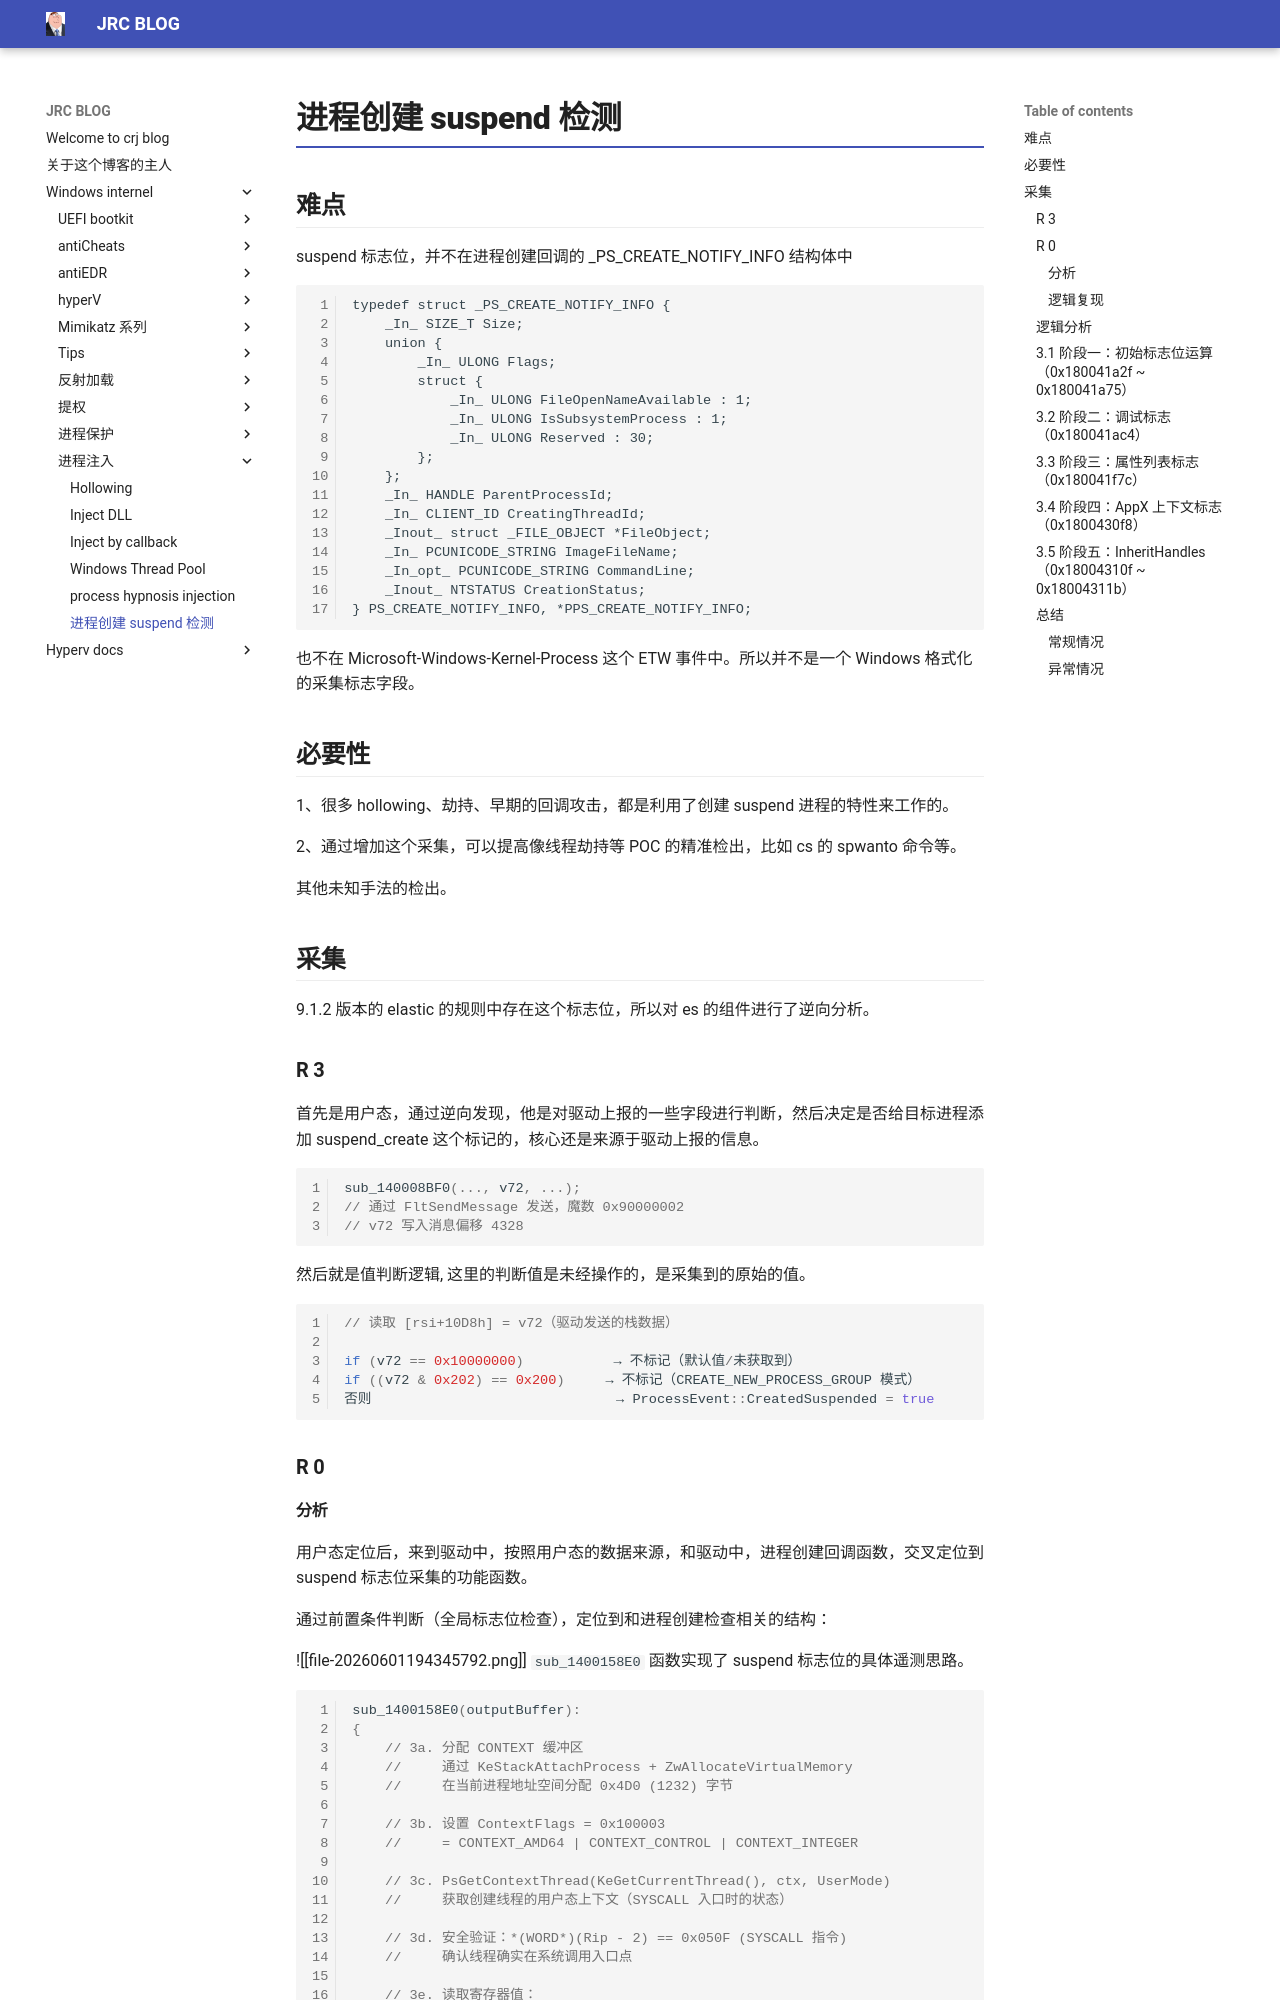

repository: crootkit/crootkit.github.io · page: Windows internel/进程注入/通用检测/index.html · generator: mkdocs

# 进程创建 suspend 检测

## 难点

suspend 标志位，并不在进程创建回调的 _PS_CREATE_NOTIFY_INFO 结构体中
```
typedef struct _PS_CREATE_NOTIFY_INFO {
    _In_ SIZE_T Size;
    union {
        _In_ ULONG Flags;
        struct {
            _In_ ULONG FileOpenNameAvailable : 1;
            _In_ ULONG IsSubsystemProcess : 1;
            _In_ ULONG Reserved : 30;
        };
    };
    _In_ HANDLE ParentProcessId;
    _In_ CLIENT_ID CreatingThreadId;
    _Inout_ struct _FILE_OBJECT *FileObject;
    _In_ PCUNICODE_STRING ImageFileName;
    _In_opt_ PCUNICODE_STRING CommandLine;
    _Inout_ NTSTATUS CreationStatus;
} PS_CREATE_NOTIFY_INFO, *PPS_CREATE_NOTIFY_INFO;
```

也不在 Microsoft-Windows-Kernel-Process 这个 ETW 事件中。所以并不是一个 Windows 格式化的采集标志字段。

## 必要性

1、很多 hollowing、劫持、早期的回调攻击，都是利用了创建 suspend 进程的特性来工作的。

2、通过增加这个采集，可以提高像线程劫持等 POC 的精准检出，比如 cs 的 spwanto 命令等。

其他未知手法的检出。

## 采集

9.1.2 版本的 elastic 的规则中存在这个标志位，所以对 es 的组件进行了逆向分析。
### R 3

首先是用户态，通过逆向发现，他是对驱动上报的一些字段进行判断，然后决定是否给目标进程添加 suspend_create 这个标记的，核心还是来源于驱动上报的信息。
``` c
sub_140008BF0(..., v72, ...);
// 通过 FltSendMessage 发送，魔数 0x90000002
// v72 写入消息偏移 4328
```

然后就是值判断逻辑, 这里的判断值是未经操作的，是采集到的原始的值。

``` c
// 读取 [rsi+10D8h] = v72（驱动发送的栈数据）

if (v72 == 0x10000000)           → 不标记（默认值/未获取到）
if ((v72 & 0x202) == 0x200)     → 不标记（CREATE_NEW_PROCESS_GROUP 模式）
否则                              → ProcessEvent::CreatedSuspended = true
```

### R 0

#### 分析

用户态定位后，来到驱动中，按照用户态的数据来源，和驱动中，进程创建回调函数，交叉定位到 suspend 标志位采集的功能函数。

通过前置条件判断（全局标志位检查），定位到和进程创建检查相关的结构：

![[file-20260601194345792.png]]
`sub_1400158E0` 函数实现了 suspend 标志位的具体遥测思路。
``` c
sub_1400158E0(outputBuffer):
{
    // 3a. 分配 CONTEXT 缓冲区
    //     通过 KeStackAttachProcess + ZwAllocateVirtualMemory
    //     在当前进程地址空间分配 0x4D0 (1232) 字节
    
    // 3b. 设置 ContextFlags = 0x100003
    //     = CONTEXT_AMD64 | CONTEXT_CONTROL | CONTEXT_INTEGER
    
    // 3c. PsGetContextThread(KeGetCurrentThread(), ctx, UserMode)
    //     获取创建线程的用户态上下文（SYSCALL 入口时的状态）
    
    // 3d. 安全验证：*(WORD*)(Rip - 2) == 0x050F (SYSCALL 指令)
    //     确认线程确实在系统调用入口点
    
    // 3e. 读取寄存器值：
    //     outputBuffer[96] = Rax 低32位 → v115（系统调用号）
    //     outputBuffer[0]  = Rcx
    //     outputBuffer[8]  = Rdx
    
    // 3f. 读取用户态栈数据：
    //     outputBuffer[48] = Stack[Rsp+56] (16字节 OWORD) → v112
}
```

![[file-20260601194551319.png]]

好的，现在我们发现了，他是对 `rsp+0x38` 这个值感兴趣，而且我们知道了他的匹配逻辑，所以我们先复现一下他的检测思路。
